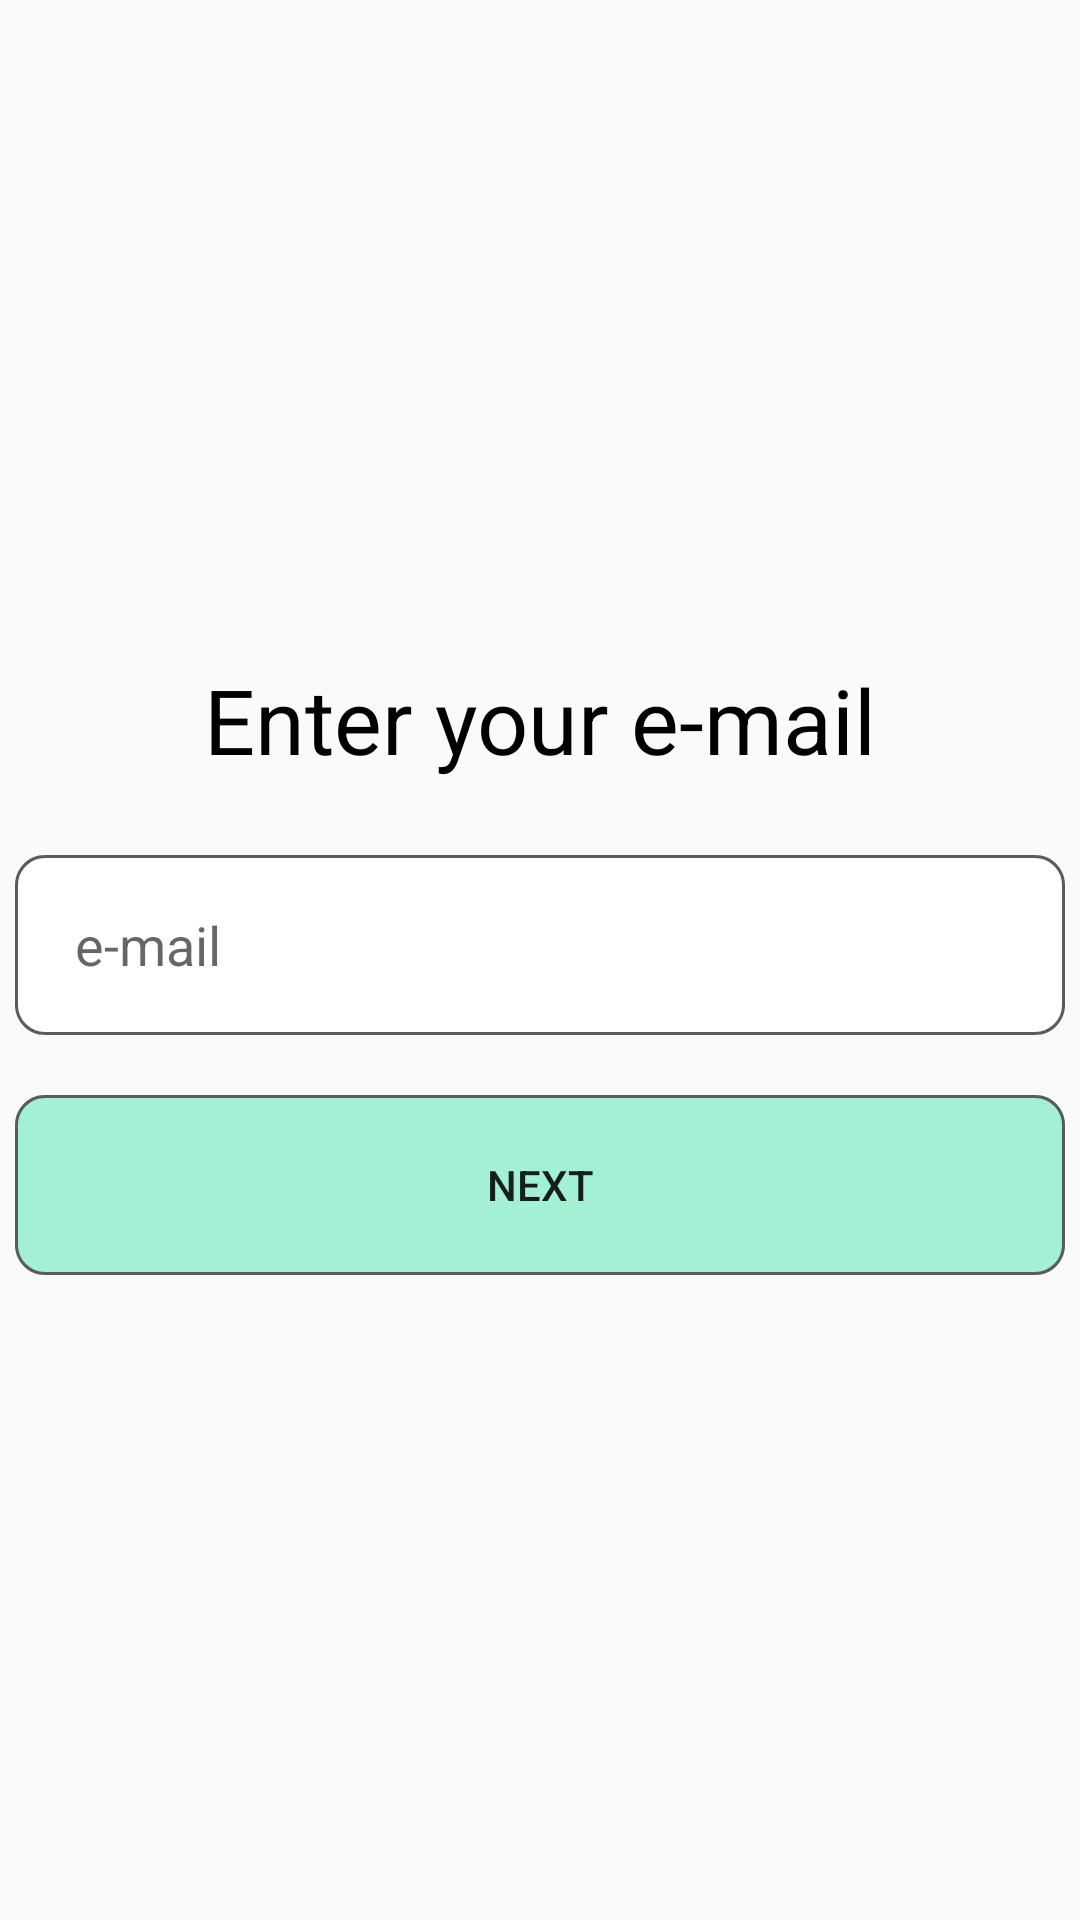

Layout XML and referenced resources for this Android screen:
<!-- AndroidManifest.xml: application theme Theme.ProgrammingC -->
<!-- res/layout/fragment_recover.xml -->
<?xml version="1.0" encoding="utf-8"?>

<LinearLayout xmlns:android="http://schemas.android.com/apk/res/android"
    android:layout_width="match_parent"
    android:layout_height="match_parent"
    android:orientation="vertical"
    android:gravity="center">

    <TextView
        android:id="@+id/textView1"
        android:layout_width="400dp"
        android:layout_height="50dp"
        android:gravity="center"
        android:text="Enter your e-mail"
        android:textColor="@color/black"
        android:textSize="30sp"
        android:layout_gravity="center"
        android:layout_margin="10dp"/>

    <EditText
        android:id="@+id/email"
        android:layout_width="350dp"
        android:layout_height="60dp"
        android:background="@drawable/reactangle"
        android:hint="e-mail"
        android:paddingStart="20dp"
        android:inputType="textEmailAddress"
        android:layout_margin="10dp"/>

    <Button
        android:id="@+id/buttonNext"
        android:layout_width="350dp"
        android:layout_height="60dp"
        android:layout_alignParentStart="true"
        android:layout_alignParentTop="true"
        android:background="@drawable/rectangle_green"
        android:text="Next"
        android:layout_margin="10dp"/>

</LinearLayout>
<!-- resources referenced by this layout -->
<resources>
  <color name="black">#FF000000</color>
  <!-- drawable reactangle (drawable) -->
  <vector
      xmlns:android="http://schemas.android.com/apk/res/android"
      xmlns:aapt="http://schemas.android.com/aapt"
      android:width="350dp"
      android:height="60dp"
      android:viewportWidth="350"
      android:viewportHeight="60">
      <group>
          <clip-path
              android:pathData="M10 0H340C345.523 0 350 4.47715 350 10V50C350 55.5228 345.523 60 340 60H10C4.47715 60 0 55.5228 0 50V10C0 4.47715 4.47715 0 10 0Z"
              />
          <path
              android:pathData="M0 0V60H350V0"
              android:fillColor="#ffffff"
              />
          <path
              android:pathData="M10 0H340C345.523 0 350 4.47715 350 10V50C350 55.5228 345.523 60 340 60H10C4.47715 60 0 55.5228 0 50V10C0 4.47715 4.47715 0 10 0Z"
              android:strokeWidth="2"
              android:strokeColor="#5B5B5B"
              />
      </group>
  </vector>
  <!-- drawable rectangle_green (drawable) -->
  <vector
      xmlns:android="http://schemas.android.com/apk/res/android"
      xmlns:aapt="http://schemas.android.com/aapt"
      android:width="350dp"
      android:height="60dp"
      android:viewportWidth="350"
      android:viewportHeight="60">
      <group>
          <clip-path
              android:pathData="M10 0H340C345.523 0 350 4.47715 350 10V50C350 55.5228 345.523 60 340 60H10C4.47715 60 0 55.5228 0 50V10C0 4.47715 4.47715 0 10 0Z"
              />
          <path
              android:pathData="M0 0V60H350V0"
              android:fillColor="#A3F0D5"
              />
          <path
              android:pathData="M10 0H340C345.523 0 350 4.47715 350 10V50C350 55.5228 345.523 60 340 60H10C4.47715 60 0 55.5228 0 50V10C0 4.47715 4.47715 0 10 0Z"
              android:strokeWidth="2"
              android:strokeColor="#5B5B5B"
              />
      </group>
  </vector>
  <style name="Theme.ProgrammingC" parent="Theme.AppCompat.Light.NoActionBar" />
</resources>
